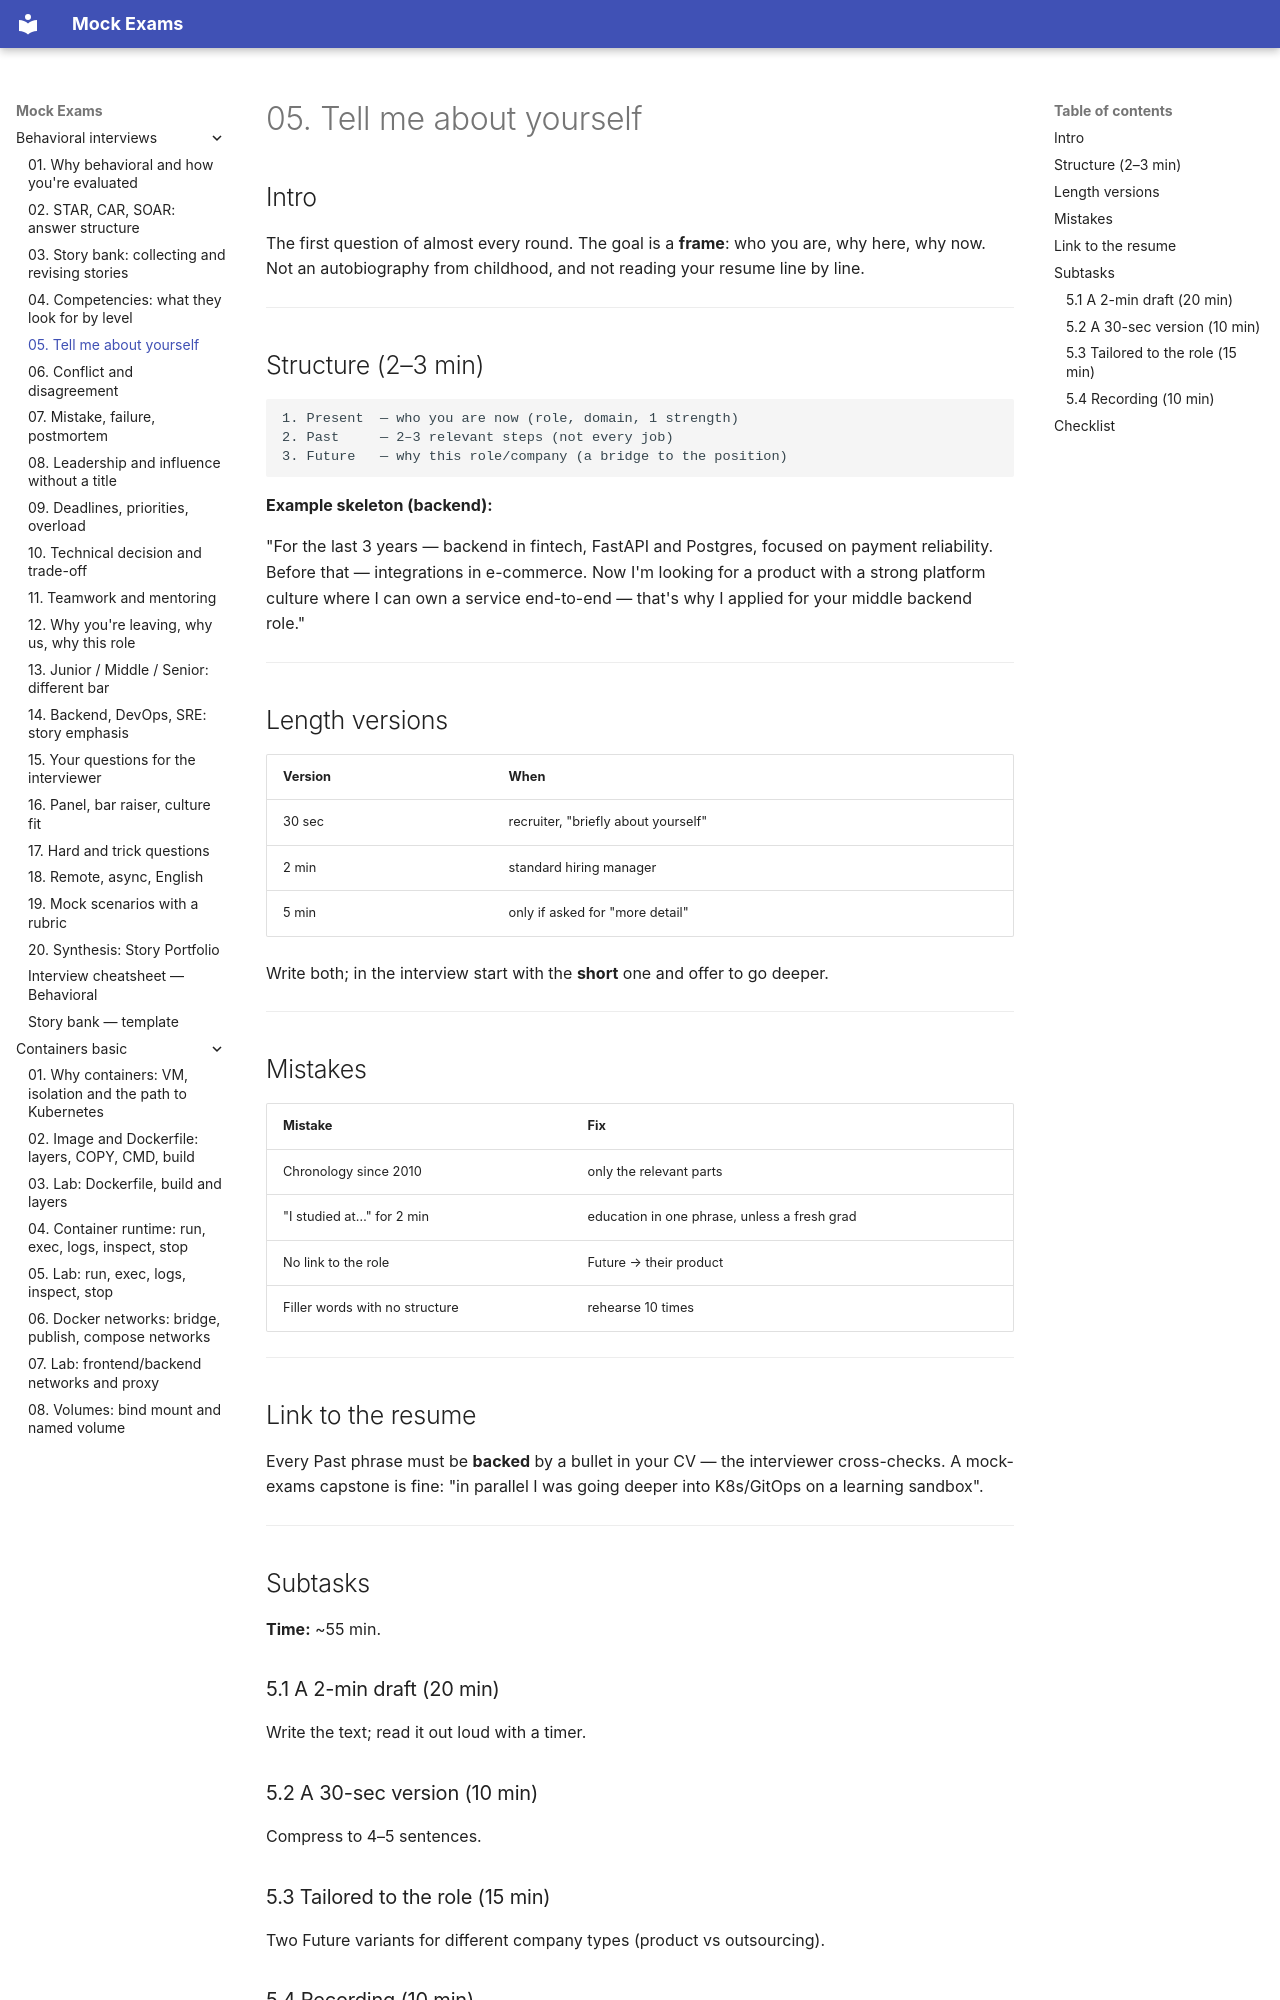

repository: FedorArbuzov/mock-exams · page: behavioral-interviews/05-tell-me-about-yourself/index.html · generator: mkdocs

# 05. Tell me about yourself

## Intro

The first question of almost every round. The goal is a **frame**: who you are, why here, why now. Not an autobiography from childhood, and not reading your resume line by line.

---

## Structure (2–3 min)

```text
1. Present  — who you are now (role, domain, 1 strength)
2. Past     — 2–3 relevant steps (not every job)
3. Future   — why this role/company (a bridge to the position)
```

**Example skeleton (backend):**

"For the last 3 years — backend in fintech, FastAPI and Postgres, focused on payment reliability. Before that — integrations in e-commerce. Now I'm looking for a product with a strong platform culture where I can own a service end-to-end — that's why I applied for your middle backend role."

---

## Length versions

| Version | When |
|--------|-------|
| 30 sec | recruiter, "briefly about yourself" |
| 2 min | standard hiring manager |
| 5 min | only if asked for "more detail" |

Write both; in the interview start with the **short** one and offer to go deeper.

---

## Mistakes

| Mistake | Fix |
|--------|-------------|
| Chronology since 2010 | only the relevant parts |
| "I studied at…" for 2 min | education in one phrase, unless a fresh grad |
| No link to the role | Future → their product |
| Filler words with no structure | rehearse 10 times |

---

## Link to the resume

Every Past phrase must be **backed** by a bullet in your CV — the interviewer cross-checks. A mock-exams capstone is fine: "in parallel I was going deeper into K8s/GitOps on a learning sandbox".

---

## Subtasks

**Time:** ~55 min.

### 5.1 A 2-min draft (20 min)

Write the text; read it out loud with a timer.

### 5.2 A 30-sec version (10 min)

Compress to 4–5 sentences.
